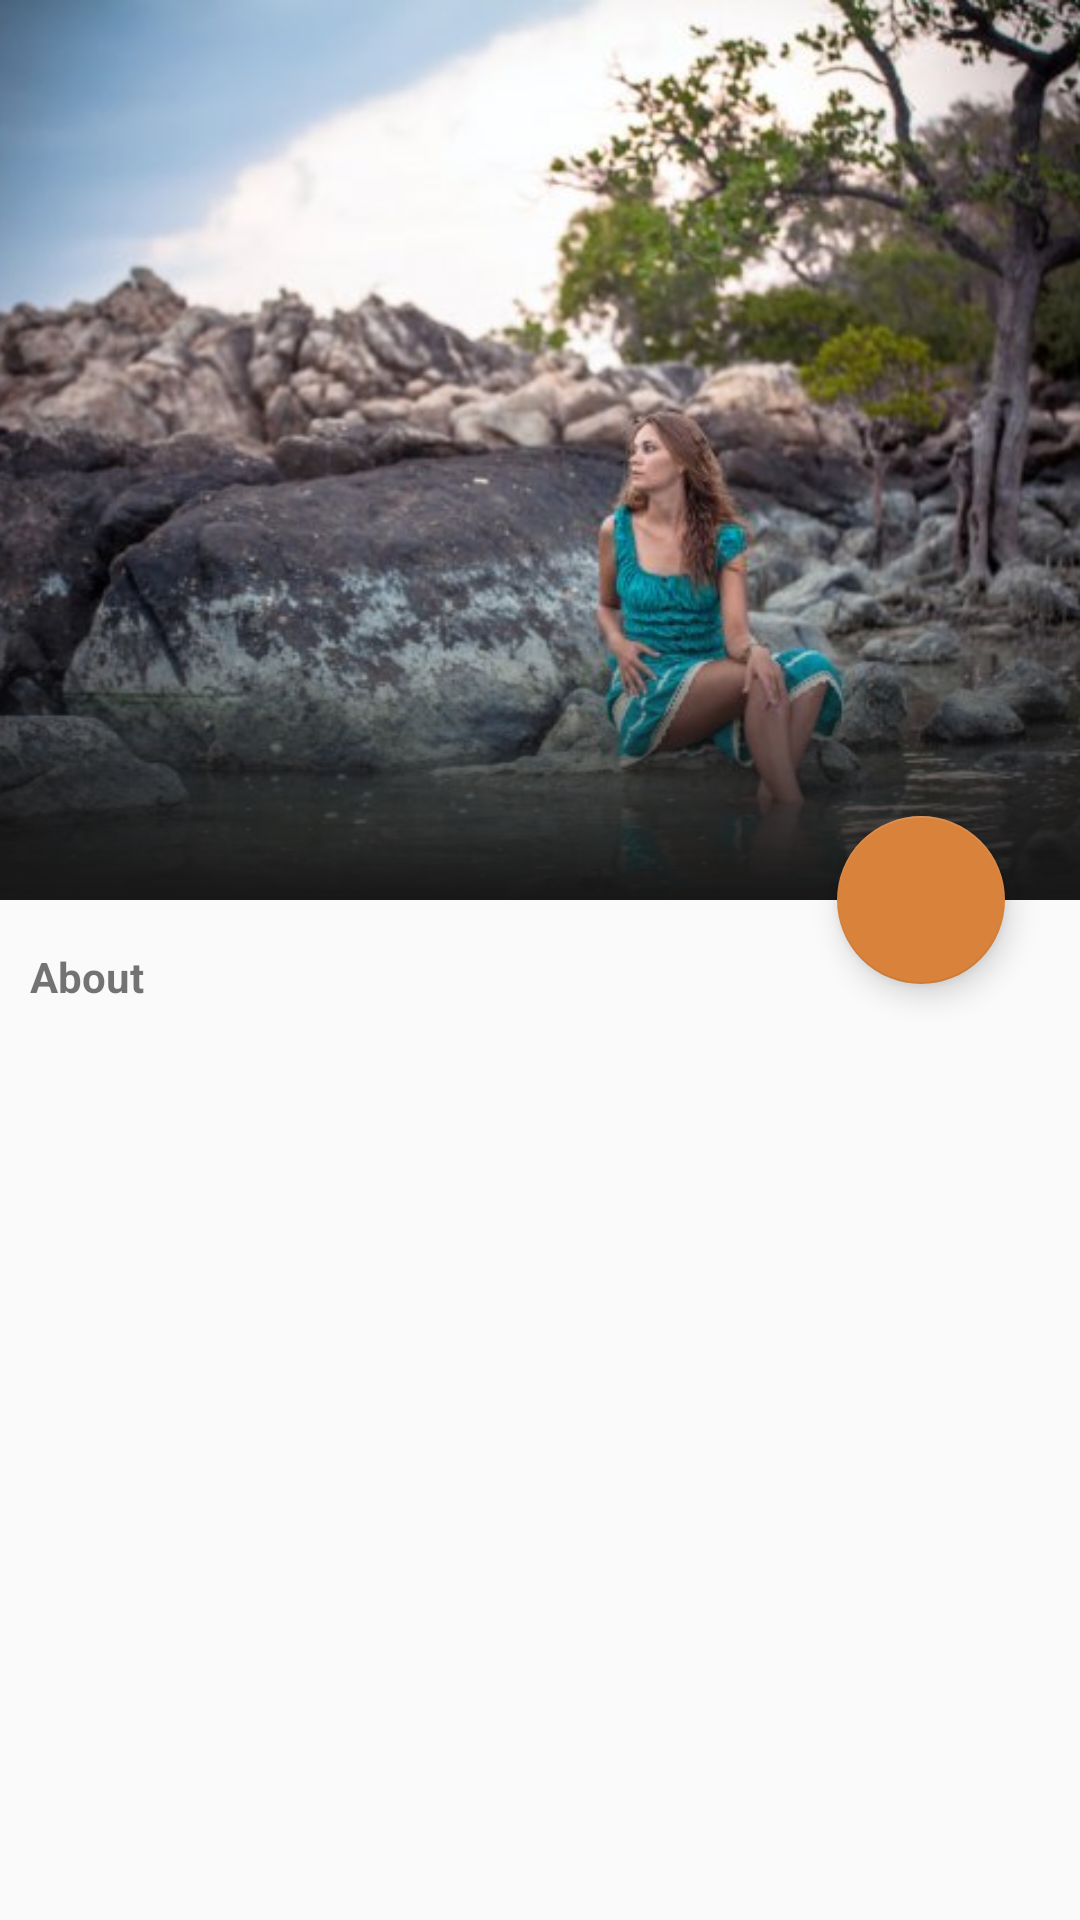

The Android layout XML behind this screen, and the referenced resources:
<!-- AndroidManifest.xml: application theme AppTheme -->
<!-- res/layout/activity_visualizar_lista.xml -->
<androidx.coordinatorlayout.widget.CoordinatorLayout
        xmlns:android="http://schemas.android.com/apk/res/android"
        xmlns:app="http://schemas.android.com/apk/res-auto"
        xmlns:tools="http://schemas.android.com/tools"
        android:layout_width="match_parent"
        android:layout_height="match_parent"
        android:fitsSystemWindows="true"
        tools:context=".activity.VisualizarListaActivity">

        <com.google.android.material.appbar.AppBarLayout
            android:id="@+id/appbar"
            android:layout_width="match_parent"
            android:layout_height="300dp"
            android:fitsSystemWindows="true"
            android:theme="@style/ThemeOverlay.MaterialComponents.Dark"
            >
            <com.google.android.material.appbar.CollapsingToolbarLayout
                android:id="@+id/collapse"
                android:layout_width="match_parent"
                android:layout_height="match_parent"
                android:fitsSystemWindows="true"
                app:contentScrim="@color/colorPrimary"
                app:expandedTitleMarginStart="15dp"
                app:expandedTitleMarginBottom="20dp"
                app:layout_scrollFlags="scroll|exitUntilCollapsed|snap">

                <ImageView
                    android:id="@+id/imagemTemaLista"
                    android:layout_width="match_parent"
                    android:layout_height="match_parent"
                    android:contentDescription="@string/app_name"
                    android:fitsSystemWindows="true"
                    android:scaleType="centerCrop"
                    android:src="@drawable/testefoto"
                    app:layout_collapseMode="parallax" />

                <View
                    android:id="@+id/view"
                    android:layout_width="wrap_content"
                    android:layout_height="100dp"
                    android:layout_gravity="bottom"
                    android:background="@drawable/titlebackground" />




                <androidx.appcompat.widget.Toolbar
                    android:id="@+id/toolbar"
                    android:layout_width="match_parent"
                    android:layout_height="?actionBarSize"
                    app:contentInsetStart="0dp"
                    app:contentInsetStartWithNavigation="0dp"
                    app:layout_collapseMode="pin"
                    app:popupTheme="@style/ThemeOverlay.MaterialComponents.Light"
                    />


            </com.google.android.material.appbar.CollapsingToolbarLayout>


        </com.google.android.material.appbar.AppBarLayout>
        <androidx.core.widget.NestedScrollView
            android:layout_width="match_parent"
            android:layout_height="match_parent"
            android:overScrollMode="never"
            app:layout_behavior="com.google.android.material.appbar.AppBarLayout$ScrollingViewBehavior">
            <LinearLayout
                android:layout_width="match_parent"
                android:layout_height="wrap_content"
                android:orientation="vertical"
                android:padding="10dp">


                <TextView
                    android:layout_width="match_parent"
                    android:layout_height="wrap_content"
                    android:layout_marginTop="6dp"
                    android:layout_marginBottom="6dp"
                    android:text="About"
                    android:textStyle="bold" />

                <androidx.recyclerview.widget.RecyclerView
                    android:id="@+id/recyclerviewItemLista"
                    android:layout_width="match_parent"
                    android:layout_height="match_parent" />


            </LinearLayout>

        </androidx.core.widget.NestedScrollView>

        <com.google.android.material.floatingactionbutton.FloatingActionButton
            android:id="@+id/fabButton"
            android:layout_width="wrap_content"
            android:layout_height="wrap_content"
            android:layout_marginRight="25dp"
            android:src="@drawable/ic_add_24"
            app:backgroundTint="@color/colorAccent"
            app:layout_anchor="@id/collapse"
            app:layout_anchorGravity="bottom|end|right"
            app:maxImageSize="28dp"
            app:tint="@android:color/white" />
    </androidx.coordinatorlayout.widget.CoordinatorLayout>
<!-- resources referenced by this layout -->
<resources>
  <color name="colorAccent">#d9823b</color>
  <color name="colorPrimary">#005f63</color>
  <!-- drawable testefoto: jpg bitmap (drawable-v24, 54619 bytes) -->
  <!-- drawable titlebackground (drawable-v24) -->
  <?xml version="1.0" encoding="utf-8"?>
  <shape xmlns:android="http://schemas.android.com/apk/res/android"
      android:shape="rectangle">
      <gradient
          android:angle="90"
          android:endColor="@android:color/transparent"
          android:startColor="@color/black"/>
  
  </shape>
  <string name="app_name">NotPadBR</string>
  <style name="AppTheme" parent="Theme.AppCompat.Light.NoActionBar">
          
          <item name="colorPrimary">@color/colorPrimary</item>
          <item name="colorPrimaryDark">@color/colorPrimaryDark</item>
          <item name="colorAccent">@color/colorAccent</item>
      </style>
  <color name="black">#171717</color>
  <color name="colorPrimaryDark">#005f63</color>
</resources>
